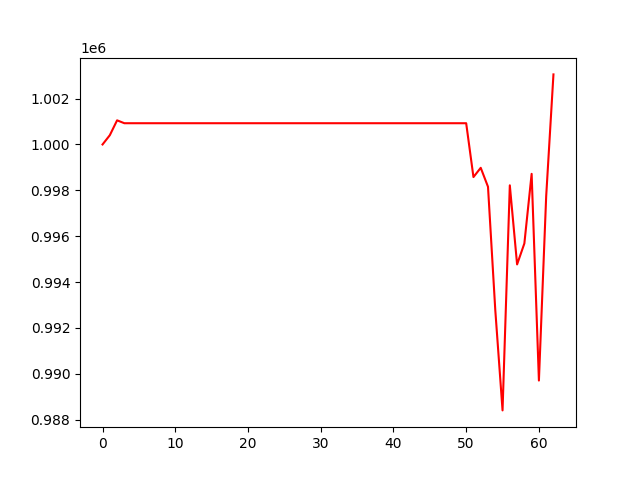

The table this chart was drawn from, first rows:
, 0
0, 1000000
1, 1000404
2, 1001052
3, 1000926
4, 1000926
5, 1000926
6, 1000926
7, 1000926
8, 1000926
9, 1000926
10, 1000926
11, 1000926
12, 1000926
13, 1000926
14, 1000926
15, 1000926
16, 1000926
17, 1000926
18, 1000926
19, 1000926
20, 1000926
21, 1000926
22, 1000926
23, 1000926
24, 1000926
25, 1000926
26, 1000926
27, 1000926
28, 1000926
29, 1000926
30, 1000926
31, 1000926
32, 1000926
33, 1000926
34, 1000926
35, 1000926
36, 1000926
37, 1000926
38, 1000926
39, 1000926
40, 1000926
41, 1000926
42, 1000926
43, 1000926
44, 1000926
45, 1000926
46, 1000926
47, 1000926
48, 1000926
49, 1000926
50, 1000926
51, 998579
52, 998982
53, 998155
54, 992786
55, 988405
56, 998219
57, 994770
58, 995684
59, 998719
... 3 more rows
